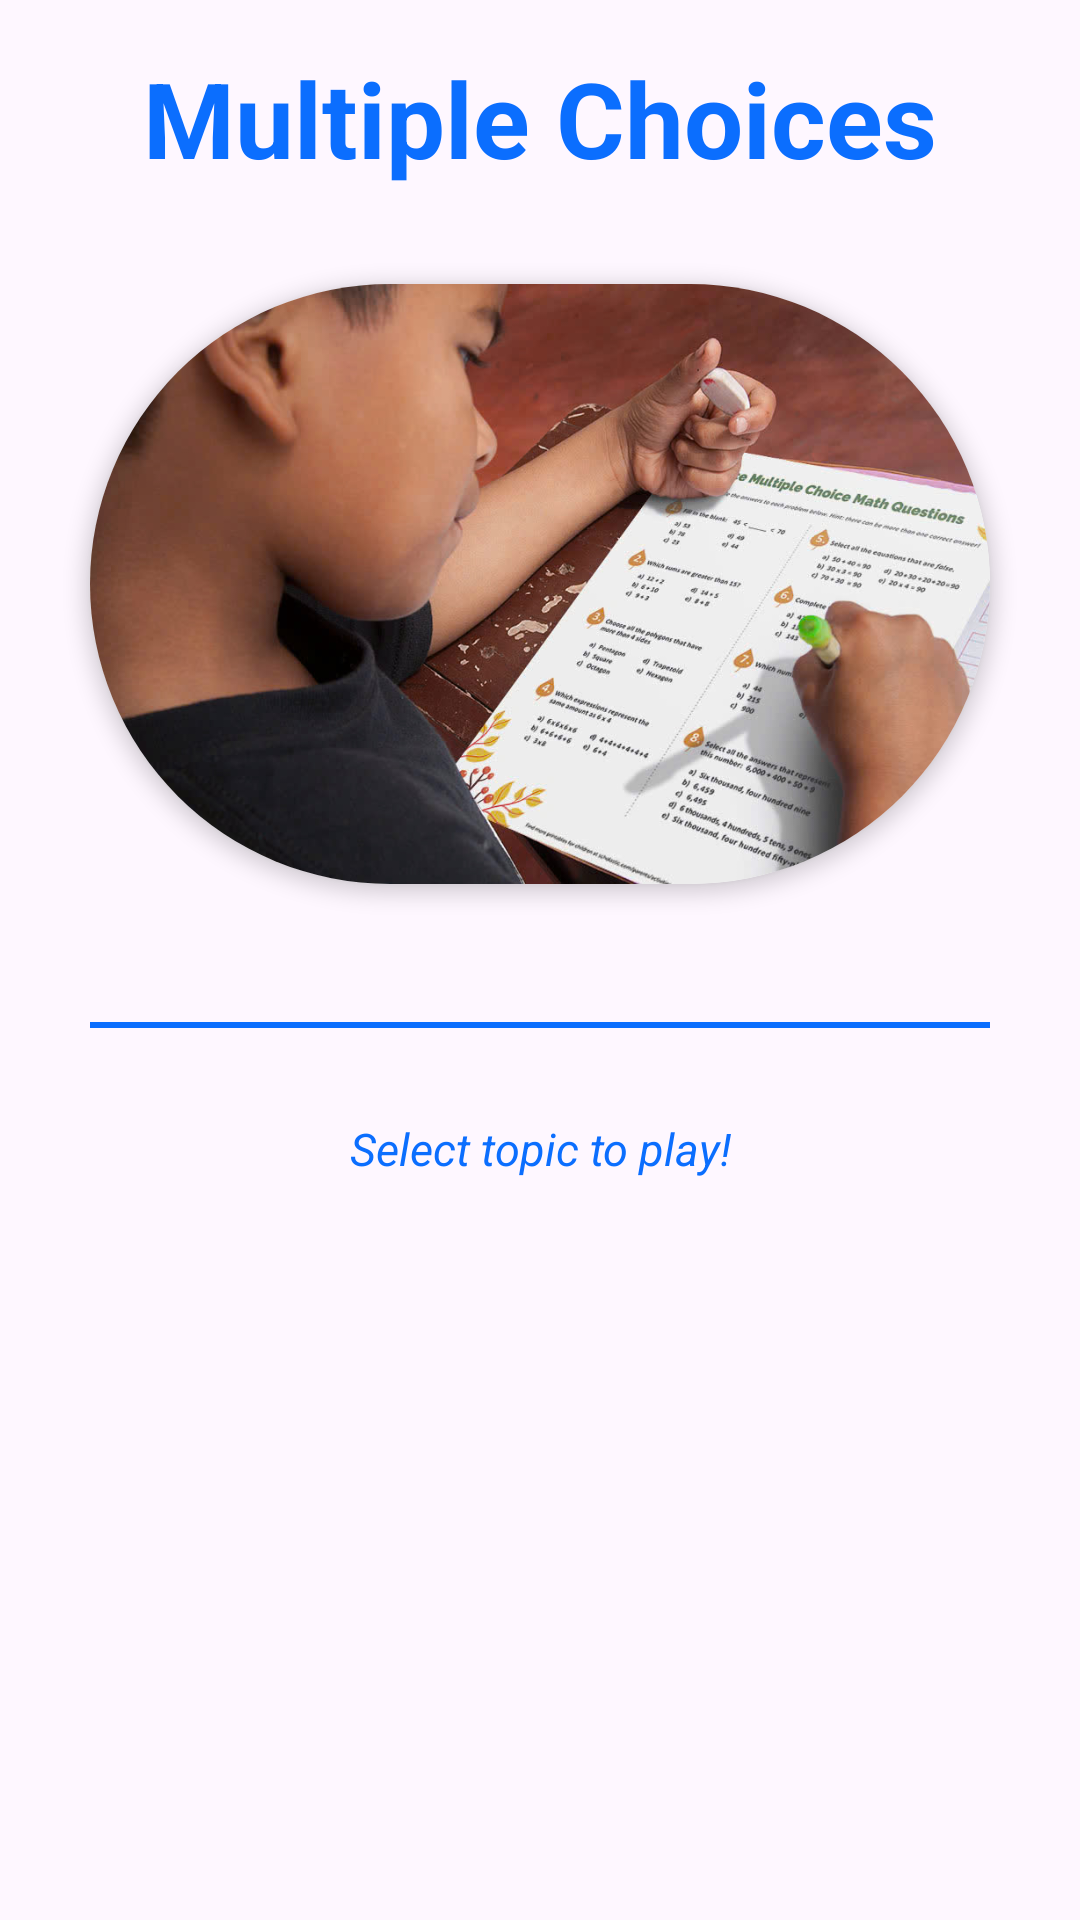

The Android layout XML behind this screen, and the referenced resources:
<!-- AndroidManifest.xml: application theme Theme.ActionBar -->
<!-- res/layout/fragment_choices.xml -->
<LinearLayout xmlns:android="http://schemas.android.com/apk/res/android"
    xmlns:tools="http://schemas.android.com/tools"
    android:layout_width="match_parent"
    android:layout_height="match_parent"
    xmlns:app="http://schemas.android.com/apk/res-auto"
    android:orientation="vertical"
    tools:context=".fragment.ChoicesFragment">

    
    <TextView
        android:id="@+id/footer_text"
        android:layout_width="match_parent"
        android:layout_height="wrap_content"
        android:text="Multiple Choices"
        android:textSize="35sp"
        android:textStyle="bold"
        android:textColor="@color/lavender"
        android:gravity="center"
        android:padding="16dp" />

    
    <androidx.cardview.widget.CardView
        android:layout_gravity="center"
        android:layout_width="300dp"
        android:layout_height="200dp"
        android:layout_margin="16dp"
        app:cardCornerRadius="150dp"
        app:cardElevation="4dp"
        app:cardBackgroundColor="@android:color/white">

        <ImageView
            android:id="@+id/play_card_image"
            android:layout_width="300dp"
            android:layout_height="match_parent"
            android:src="@drawable/image_choice"
            android:scaleType="centerCrop" />
    </androidx.cardview.widget.CardView>

    
    <View
        android:layout_width="match_parent"
        android:layout_height="2dp"
        android:layout_margin="30dp"
        android:background="@color/lavender" />

    
    <TextView
        android:layout_width="match_parent"
        android:layout_height="wrap_content"
        android:text="Select topic to play!"
        android:textSize="15sp"
        android:textStyle="italic"
        android:textColor="@color/lavender"
        android:gravity="center" />

    
    <androidx.recyclerview.widget.RecyclerView
        android:id="@+id/folder_recycler_view"
        android:layout_width="match_parent"
        android:layout_height="0dp"
        android:layout_weight="2"
        android:layout_margin="16dp"
        android:clipToPadding="false" />

</LinearLayout>
<!-- resources referenced by this layout -->
<resources>
  <color name="lavender">#0B6EFE</color>
  <!-- drawable image_choice: jpg bitmap (drawable, 122037 bytes) -->
  <style name="Theme.ActionBar" parent="Base.Theme.ActionBar" />
  <style name="Base.Theme.ActionBar" parent="Theme.Material3.DayNight.NoActionBar">
          <item name="colorPrimary">@color/primaryColor</item>
  
          
          
          
      </style>
  <color name="primaryColor">#0B6EFE</color>
</resources>
